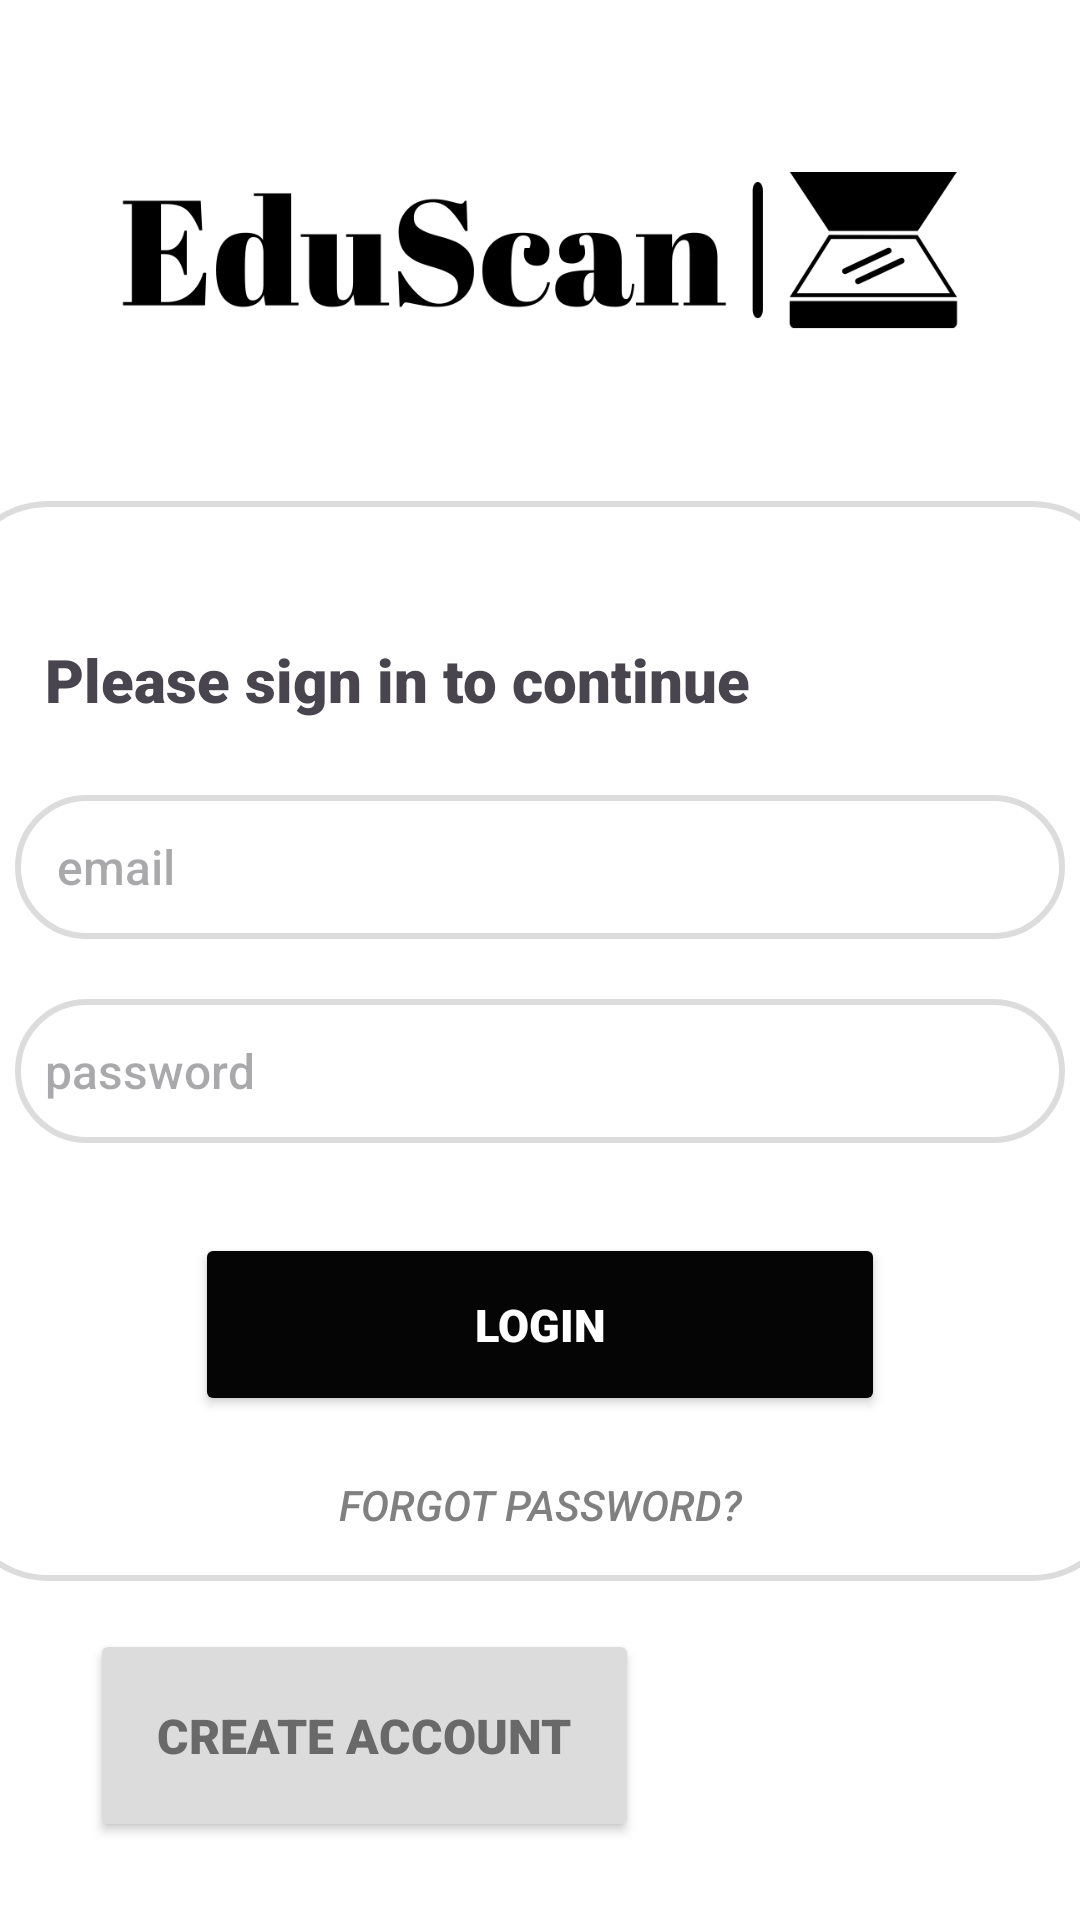

Android layout source for this screen:
<!-- AndroidManifest.xml: application theme Theme.EduScan -->
<!-- res/layout/activity_login.xml -->
<?xml version="1.0" encoding="utf-8"?>
<androidx.constraintlayout.widget.ConstraintLayout xmlns:android="http://schemas.android.com/apk/res/android"
    xmlns:app="http://schemas.android.com/apk/res-auto"
    xmlns:tools="http://schemas.android.com/tools"
    android:layout_width="match_parent"
    android:layout_height="match_parent"
    android:background="@color/white"
    tools:context=".LoginActivity">

    <LinearLayout
        android:layout_width="match_parent"
        android:layout_height="match_parent"
        android:orientation="vertical"
        app:layout_constraintBottom_toBottomOf="parent"
        app:layout_constraintEnd_toEndOf="parent"
        app:layout_constraintStart_toStartOf="parent"
        app:layout_constraintTop_toTopOf="parent">

        <LinearLayout
            android:layout_width="match_parent"
            android:layout_height="167dp"
            android:orientation="vertical">

            <ImageView
                android:id="@+id/imageView3"
                android:layout_width="match_parent"
                android:layout_height="match_parent"
                android:scaleX="2.5"
                android:scaleY="2.5"
                android:src="@drawable/logo" />
        </LinearLayout>

        <LinearLayout
            android:layout_width="390dp"
            android:layout_height="360dp"
            android:layout_gravity="center"
            android:background="@drawable/border"
            android:gravity="center"
            android:orientation="vertical"
            android:padding="15dp">

            <TextView
                android:id="@+id/textView3"
                android:layout_width="match_parent"
                android:layout_height="wrap_content"
                android:layout_marginTop="15dp"
                android:fontFamily="sans-serif-black"
                android:padding="15dp"
                android:text="Please sign in to continue"
                android:textAlignment="viewStart"
                android:textSize="20sp" />

            <EditText
                android:id="@+id/editTextTextEmailAddress"
                android:layout_width="350dp"
                android:layout_height="wrap_content"
                android:layout_gravity="center"
                android:layout_marginTop="10dp"
                android:layout_marginBottom="10dp"
                android:background="@drawable/border"
                android:ems="10"
                android:fontFamily="sans-serif-medium"
                android:hint=" email"
                android:inputType="textEmailAddress"
                android:minHeight="48dp"
                android:padding="10dp"
                android:textSize="16sp" />

            <EditText
                android:id="@+id/editTextTextPassword"
                android:layout_width="350dp"
                android:layout_height="wrap_content"
                android:layout_gravity="center"
                android:layout_marginTop="10dp"
                android:layout_marginBottom="10dp"
                android:background="@drawable/border"
                android:ems="10"
                android:fontFamily="sans-serif-medium"
                android:hint="password"
                android:inputType="textPassword"
                android:minHeight="48dp"
                android:padding="10dp"
                android:textSize="16sp" />

            <Button
                android:id="@+id/button"
                android:layout_width="230dp"
                android:layout_height="61dp"
                android:layout_gravity="center"
                android:layout_marginTop="20dp"
                android:layout_marginBottom="20dp"
                android:backgroundTint="#050505"
                android:fontFamily="sans-serif-black"
                android:text="Login"
                android:textColor="@color/white"
                android:textColorHighlight="#000000"
                android:textColorLink="#000000"
                android:textSize="15sp" />

            <TextView
                android:id="@+id/textView9"
                android:layout_width="match_parent"
                android:layout_height="wrap_content"
                android:fontFamily="sans-serif-medium"
                android:text="Forgot password?"
                android:textAlignment="center"
                android:textAllCaps="true"
                android:textColor="#808080"
                android:textStyle="italic" />

        </LinearLayout>

        <LinearLayout
            android:layout_width="match_parent"
            android:layout_height="103dp"
            android:orientation="vertical">

            <LinearLayout
                android:layout_width="183dp"
                android:layout_height="match_parent"
                android:layout_marginStart="30dp"
                android:orientation="horizontal">

                <Button
                    android:id="@+id/button1"
                    android:layout_width="250dp"
                    android:layout_height="71dp"
                    android:layout_gravity="center"
                    android:layout_weight="1"
                    android:backgroundTint="#DCDCDC"
                    android:fontFamily="sans-serif-black"
                    android:lineSpacingExtra="34sp"
                    android:scaleX="1"
                    android:text="Create Account"
                    android:textAlignment="center"
                    android:textColor="#696969"
                    android:textColorHighlight="#000000"
                    android:textColorLink="#000000"
                    android:textSize="16sp"
                    android:textStyle="bold" />
            </LinearLayout>
        </LinearLayout>
    </LinearLayout>

</androidx.constraintlayout.widget.ConstraintLayout>
<!-- resources referenced by this layout -->
<resources>
  <color name="white">#FFFFFFFF</color>
  <!-- drawable border (drawable) -->
  <?xml version="1.0" encoding="utf-8"?>
  <shape xmlns:android="http://schemas.android.com/apk/res/android">
      <solid android:color="@color/white" />
      <stroke
          android:width="2dp"
          android:color="@color/gray" />
      <corners android:radius="30dp" />
  </shape>
  <!-- drawable logo: png bitmap (drawable, 33112 bytes) -->
  <style name="Theme.EduScan" parent="Base.Theme.EduScan" />
  <color name="gray">	#DCDCDC</color>
  <style name="Base.Theme.EduScan" parent="Theme.Material3.DayNight.NoActionBar">
          
          
          <item name="android:navigationBarColor">@color/black</item>
  
      </style>
  <color name="black">#FF000000</color>
</resources>
